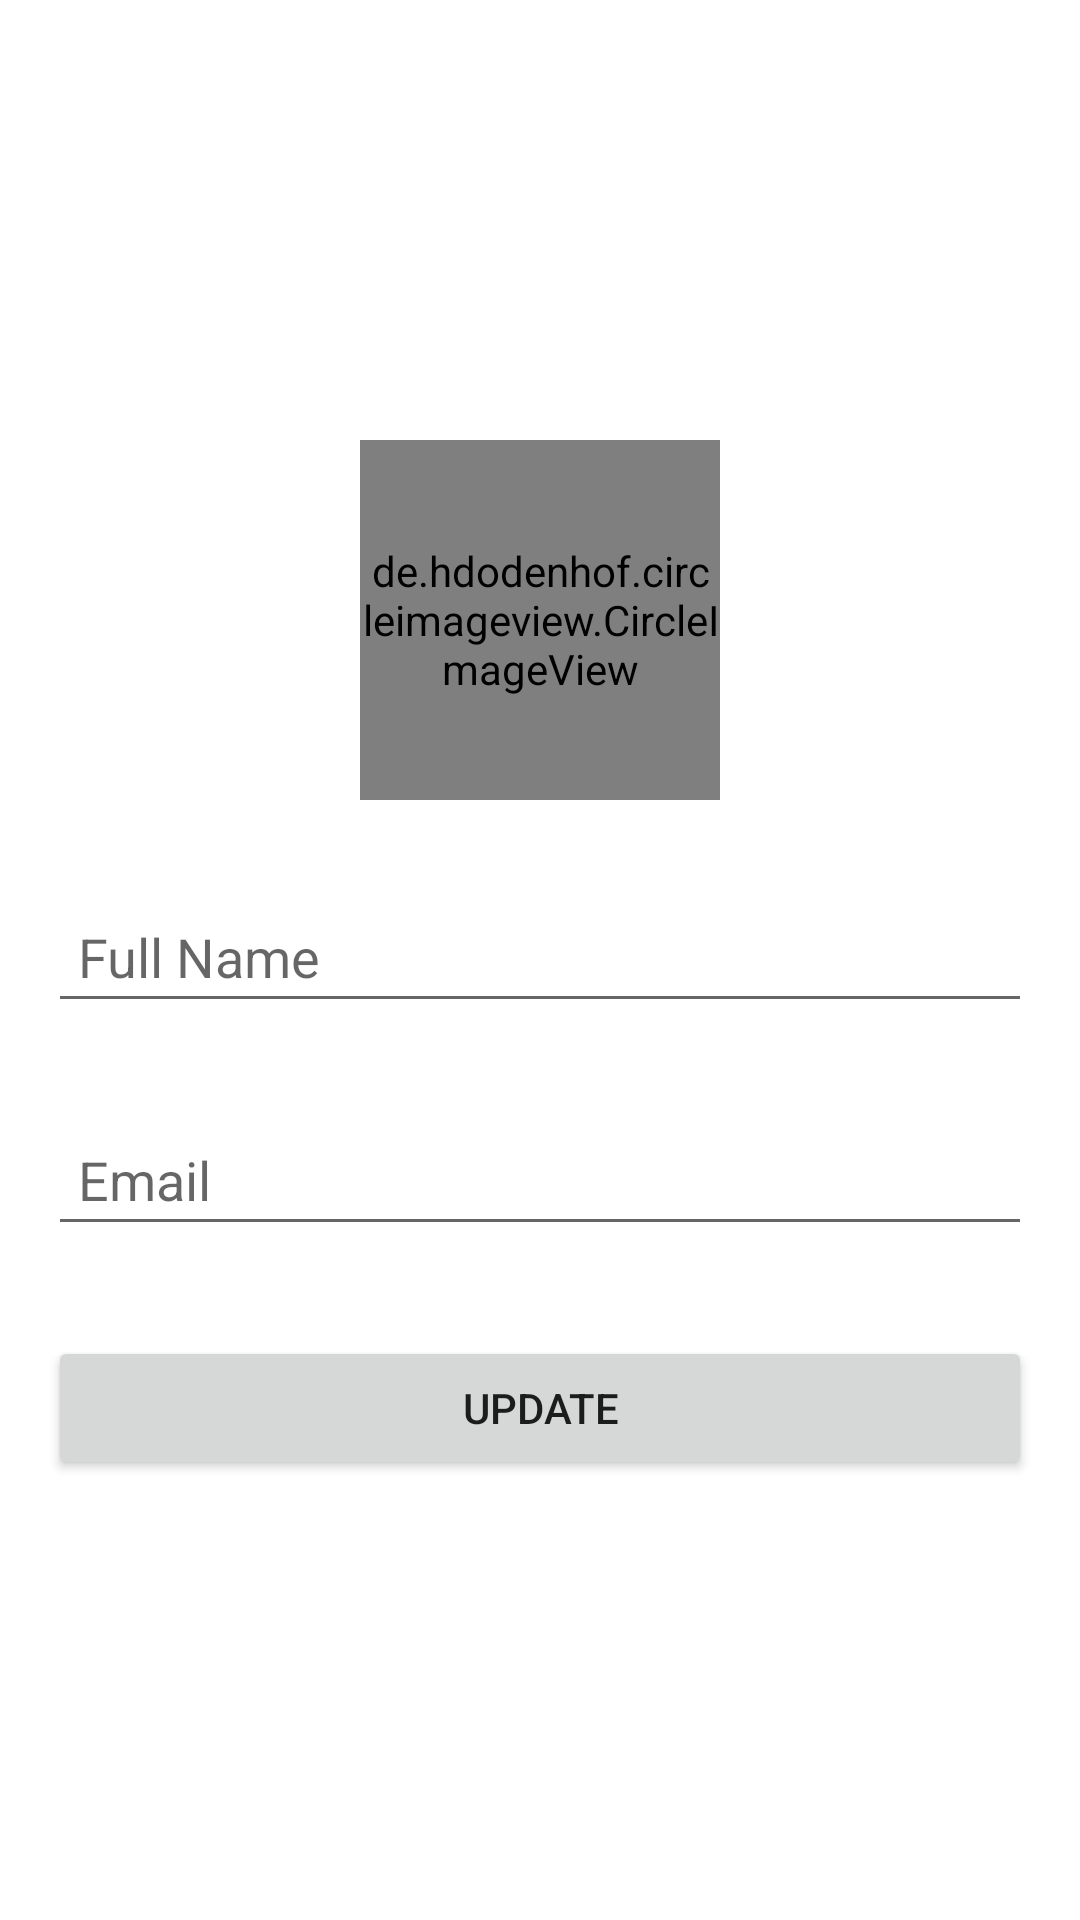

Layout XML and referenced resources for this Android screen:
<!-- AndroidManifest.xml: application theme Theme.Quanlysinhvien -->
<!-- res/layout/fragment_my_profile.xml -->
<?xml version="1.0" encoding="utf-8"?>

<LinearLayout xmlns:android="http://schemas.android.com/apk/res/android"
    xmlns:app="http://schemas.android.com/apk/res-auto"
    xmlns:tools="http://schemas.android.com/tools"
    android:layout_width="match_parent"
    android:layout_height="match_parent"
    android:background="@drawable/white_background"
    android:orientation="vertical"
    android:padding="16dp"
    android:gravity="center">
    <de.hdodenhof.circleimageview.CircleImageView
        android:id="@+id/img_avatar_profile"
        android:layout_width="120dp"
        android:layout_height="120dp"
        android:src="@drawable/ic_avatardefault"/>
    <EditText
        android:id="@+id/edt_name_profile"
        android:layout_width="match_parent"
        android:layout_height="wrap_content"
        android:padding="10dp"
        android:hint="Full Name"
        android:layout_marginTop="30dp"
        />
    <EditText
        android:id="@+id/edt_email_profile"
        android:layout_width="match_parent"
        android:layout_height="wrap_content"
        android:padding="10dp"
        android:hint="Email"
        android:layout_marginTop="30dp"
        />
    <Button
        android:id="@+id/btn_update_profile"
        android:layout_width="match_parent"
        android:layout_height="wrap_content"
        android:layout_marginTop="30dp"
        android:text="UPDATE"

        />
</LinearLayout>
<!-- resources referenced by this layout -->
<resources>
  <style name="Theme.Quanlysinhvien" parent="Theme.MaterialComponents.DayNight.NoActionBar">
          
          <item name="colorPrimary">@color/orange</item>
          <item name="colorPrimaryVariant">@color/purple_700</item>
          <item name="colorOnPrimary">@color/white</item>
          
          <item name="colorSecondary">@color/teal_200</item>
          <item name="colorSecondaryVariant">@color/teal_700</item>
          <item name="colorOnSecondary">@color/black</item>
          
          <item name="android:statusBarColor">?attr/colorPrimaryVariant</item>
          
      </style>
  <color name="orange">#EA6D35</color>
  <color name="purple_700">#3F51B5</color>
  <color name="white">#FFFFFFFF</color>
  <color name="teal_200">#FF03DAC5</color>
  <color name="teal_700">#FF018786</color>
  <color name="black">#FF000000</color>
</resources>
